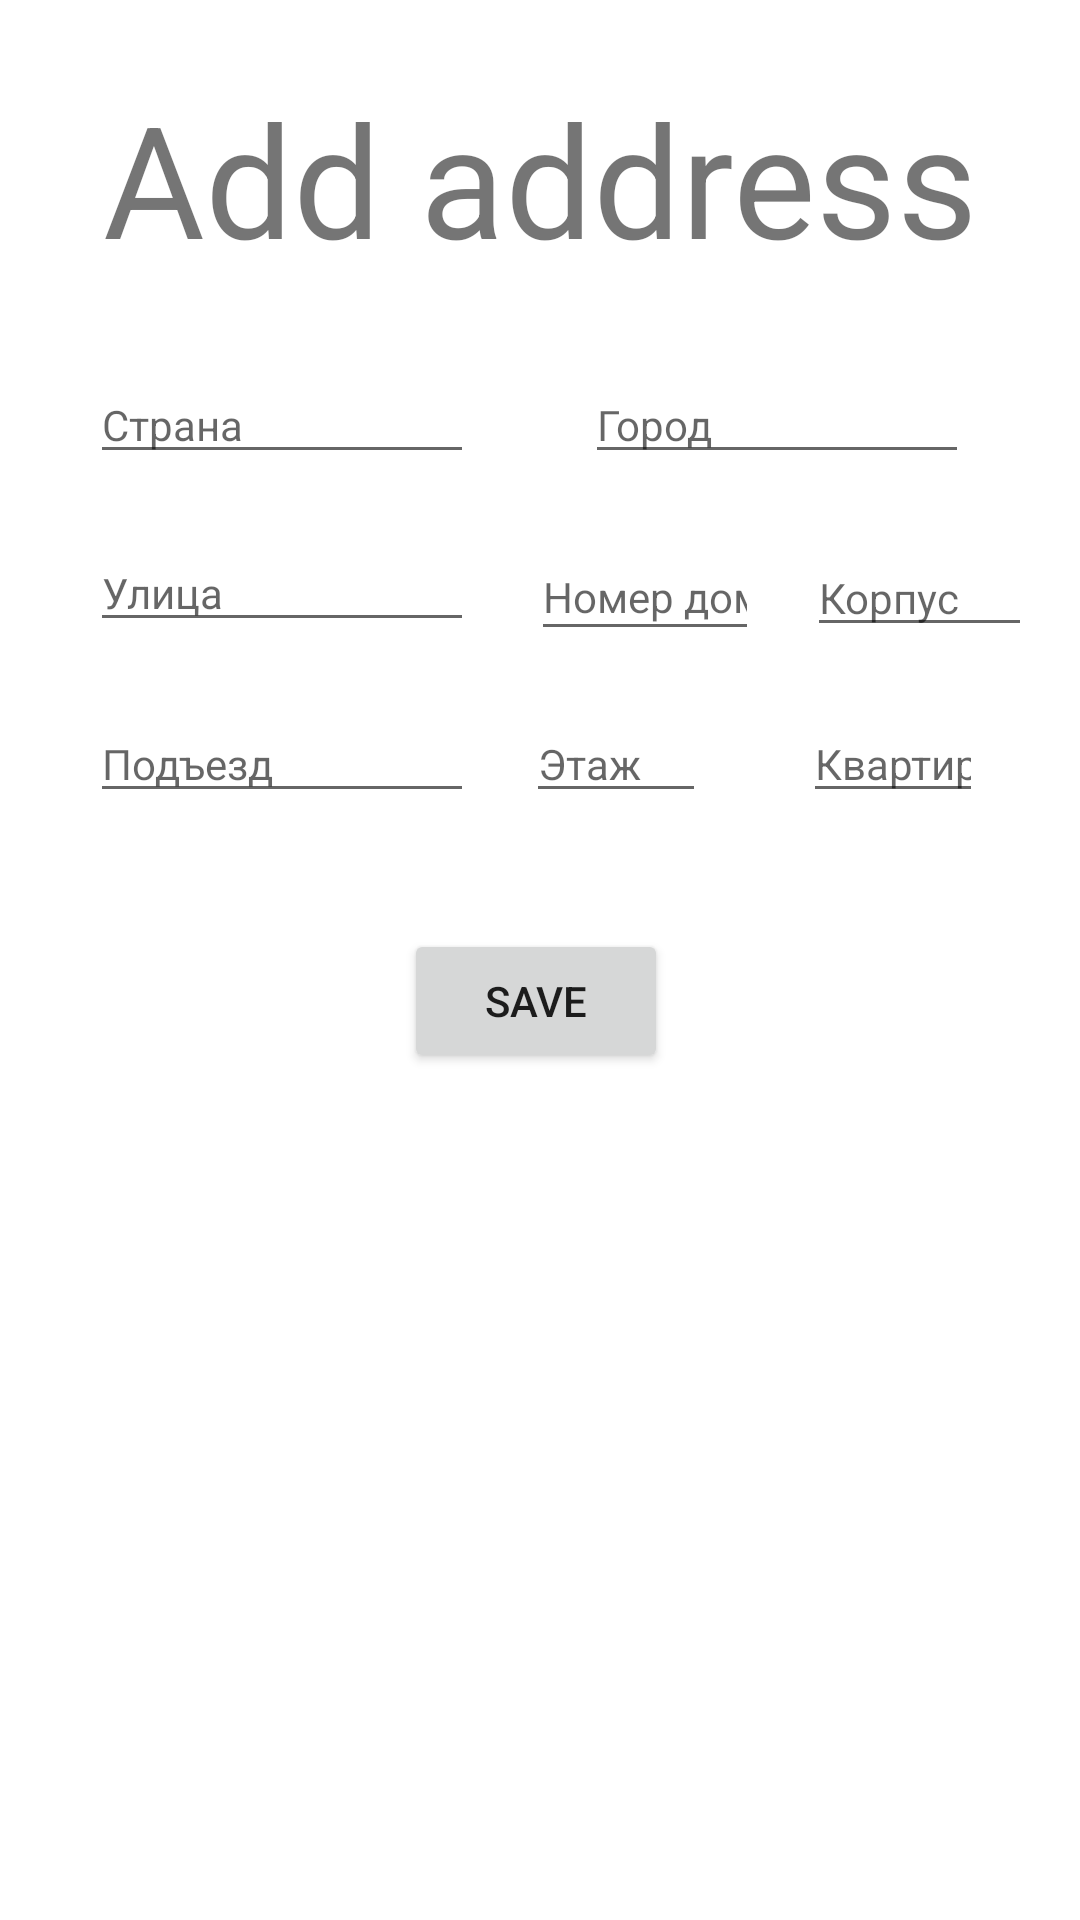

Android layout source for this screen:
<!-- AndroidManifest.xml: application theme Theme.EasyTresh -->
<!-- res/layout/fragment_add_address.xml -->
<?xml version="1.0" encoding="utf-8"?>
<androidx.constraintlayout.widget.ConstraintLayout xmlns:android="http://schemas.android.com/apk/res/android"
    xmlns:app="http://schemas.android.com/apk/res-auto"
    xmlns:tools="http://schemas.android.com/tools"
    android:layout_width="match_parent"
    android:layout_height="match_parent">

    <androidx.appcompat.widget.AppCompatTextView
        android:id="@+id/appCompatTextView5"
        android:layout_width="wrap_content"
        android:layout_height="wrap_content"
        android:text="Add address"
        android:textSize="52sp"
        app:layout_constraintBottom_toBottomOf="parent"
        app:layout_constraintEnd_toEndOf="parent"
        app:layout_constraintStart_toStartOf="parent"
        app:layout_constraintTop_toTopOf="parent"
        app:layout_constraintVertical_bias="0.043" />

    <EditText
        android:id="@+id/addFloor"
        android:layout_width="60dp"
        android:layout_height="36dp"
        android:ems="10"
        android:hint="Этаж"
        android:inputType="textPersonName"
        android:textSize="14sp"
        app:layout_constraintBottom_toBottomOf="@+id/addDoor"
        app:layout_constraintEnd_toEndOf="parent"
        app:layout_constraintHorizontal_bias="0.123"
        app:layout_constraintStart_toEndOf="@+id/addDoor"
        app:layout_constraintTop_toTopOf="@+id/addDoor" />

    <EditText
        android:id="@+id/addCity"
        android:layout_width="128dp"
        android:layout_height="36dp"
        android:ems="10"
        android:hint="Город"
        android:inputType="textPersonName"
        android:textSize="14sp"
        app:layout_constraintBottom_toBottomOf="@+id/addCountry"
        app:layout_constraintEnd_toEndOf="parent"
        app:layout_constraintStart_toEndOf="@+id/addCountry"
        app:layout_constraintTop_toTopOf="@+id/addCountry" />

    <EditText
        android:id="@+id/addFrame"
        android:layout_width="75dp"
        android:layout_height="36dp"
        android:ems="10"
        android:hint="Корпус"
        android:inputType="textPersonName"
        android:textSize="14sp"
        app:layout_constraintBottom_toBottomOf="@+id/addHouse"
        app:layout_constraintEnd_toEndOf="parent"
        app:layout_constraintStart_toEndOf="@+id/addHouse"
        app:layout_constraintTop_toTopOf="@+id/addHouse" />

    <EditText
        android:id="@+id/addCountry"
        android:layout_width="128dp"
        android:layout_height="36dp"
        android:layout_marginTop="28dp"
        android:ems="10"
        android:hint="Страна"
        android:inputType="textPersonName"
        android:textSize="14sp"
        app:layout_constraintBottom_toBottomOf="parent"
        app:layout_constraintEnd_toEndOf="parent"
        app:layout_constraintHorizontal_bias="0.13"
        app:layout_constraintStart_toStartOf="parent"
        app:layout_constraintTop_toBottomOf="@+id/appCompatTextView5"
        app:layout_constraintVertical_bias="0.0" />

    <EditText
        android:id="@+id/addHouse"
        android:layout_width="76dp"
        android:layout_height="39dp"
        android:layout_marginStart="8dp"
        android:ems="10"
        android:hint="Номер дома"
        android:inputType="textPersonName"
        android:textSize="14sp"
        app:layout_constraintBottom_toBottomOf="@+id/addStreet"
        app:layout_constraintEnd_toEndOf="parent"
        app:layout_constraintHorizontal_bias="0.092"
        app:layout_constraintStart_toEndOf="@+id/addStreet"
        app:layout_constraintTop_toTopOf="@+id/addStreet"
        app:layout_constraintVertical_bias="0.0" />

    <EditText
        android:id="@+id/addFlat"
        android:layout_width="60dp"
        android:layout_height="36dp"
        android:ems="10"
        android:hint="Квартира"
        android:inputType="textPersonName"
        android:textSize="14sp"
        app:layout_constraintBottom_toBottomOf="@+id/addFloor"
        app:layout_constraintEnd_toEndOf="parent"
        app:layout_constraintStart_toEndOf="@+id/addFloor"
        app:layout_constraintTop_toTopOf="@+id/addFloor" />

    <EditText
        android:id="@+id/addDoor"
        android:layout_width="128dp"
        android:layout_height="36dp"
        android:layout_marginTop="16dp"
        android:ems="10"
        android:hint="Подъезд"
        android:inputType="textPersonName"
        android:textSize="14sp"
        app:layout_constraintBottom_toBottomOf="parent"
        app:layout_constraintEnd_toEndOf="@+id/addStreet"
        app:layout_constraintHorizontal_bias="0.0"
        app:layout_constraintStart_toStartOf="@+id/addStreet"
        app:layout_constraintTop_toBottomOf="@+id/addStreet"
        app:layout_constraintVertical_bias="0.013" />

    <EditText
        android:id="@+id/addStreet"
        android:layout_width="128dp"
        android:layout_height="36dp"
        android:layout_marginTop="20dp"
        android:ems="10"
        android:hint="Улица"
        android:inputType="textPersonName"
        android:textSize="14sp"
        app:layout_constraintBottom_toBottomOf="parent"
        app:layout_constraintEnd_toEndOf="@+id/addCountry"
        app:layout_constraintHorizontal_bias="0.0"
        app:layout_constraintStart_toStartOf="@+id/addCountry"
        app:layout_constraintTop_toBottomOf="@+id/addCountry"
        app:layout_constraintVertical_bias="0.0" />

    <Button
        android:id="@+id/saveAddrBtn"
        android:layout_width="wrap_content"
        android:layout_height="wrap_content"
        android:text="Save"
        app:layout_constraintBottom_toBottomOf="parent"
        app:layout_constraintEnd_toEndOf="parent"
        app:layout_constraintHorizontal_bias="0.495"
        app:layout_constraintStart_toStartOf="parent"
        app:layout_constraintTop_toBottomOf="@+id/addDoor"
        app:layout_constraintVertical_bias="0.12" />

</androidx.constraintlayout.widget.ConstraintLayout>
<!-- resources referenced by this layout -->
<resources>
  <style name="Theme.EasyTresh" parent="Theme.MaterialComponents.DayNight.DarkActionBar">
          
          <item name="colorPrimary">@color/purple_500</item>
          <item name="colorPrimaryVariant">@color/purple_700</item>
          <item name="colorOnPrimary">@color/white</item>
          
          <item name="colorSecondary">@color/teal_200</item>
          <item name="colorSecondaryVariant">@color/teal_700</item>
          <item name="colorOnSecondary">@color/black</item>
          
          <item name="android:statusBarColor" tools:targetApi="l">?attr/colorPrimaryVariant</item>
          
      </style>
  <color name="purple_500">#FF6200EE</color>
  <color name="purple_700">#FF3700B3</color>
  <color name="white">#FFFFFFFF</color>
  <color name="teal_200">#FF03DAC5</color>
  <color name="teal_700">#FF018786</color>
  <color name="black">#FF000000</color>
</resources>
